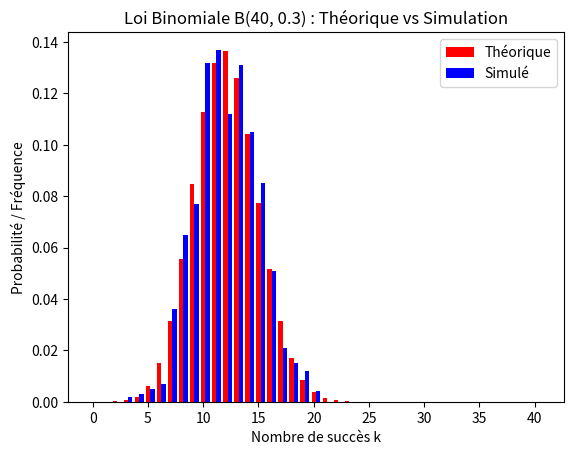

Source code (Python):
import random
import numpy as np
import matplotlib.pyplot as plt
from math import comb

# 1. Fonctions de simulation

def Bernoulli(p):
    """Simule une variable aléatoire Bernoulli B(p)"""
    return 1 if random.random() < p else 0

def binomiale(n, p):
    """Simule une variable aléatoire binomiale B(n, p)"""
    return sum(Bernoulli(p) for _ in range(n))


# 2. Paramètres

N = 1000   # nombre de simulations
n = 40     # nombre d'essais
p = 0.3    # probabilité de succès

# 3. Simulation des variables binomiales

Obs = []
for _ in range(N):
    Obs.append(binomiale(n, p))

# 4. Calcul des effectifs observés

effectif = np.array([Obs.count(k) for k in range(n+1)])

# 5. Calcul de la distribution théorique

P = np.zeros(n+1)
for k in range(n+1):
    comb_val = comb(n, k)          # ligne 18 complétée ici
    P[k] = comb_val * (p**k) * ((1-p)**(n-k))

# 6. Tracé des diagrammes en bâtons

absc = np.arange(n+1)  # abscisses : valeurs 0,1,...,n

plt.bar(absc, P, color='r', width=0.4, label='Théorique')
plt.bar(absc + 0.4, effectif / N, color='b', width=0.4, label='Simulé')

plt.xlabel('Nombre de succès k')
plt.ylabel('Probabilité / Fréquence')
plt.title('Loi Binomiale B({}, {}) : Théorique vs Simulation'.format(n, p))
plt.legend()
plt.show()
